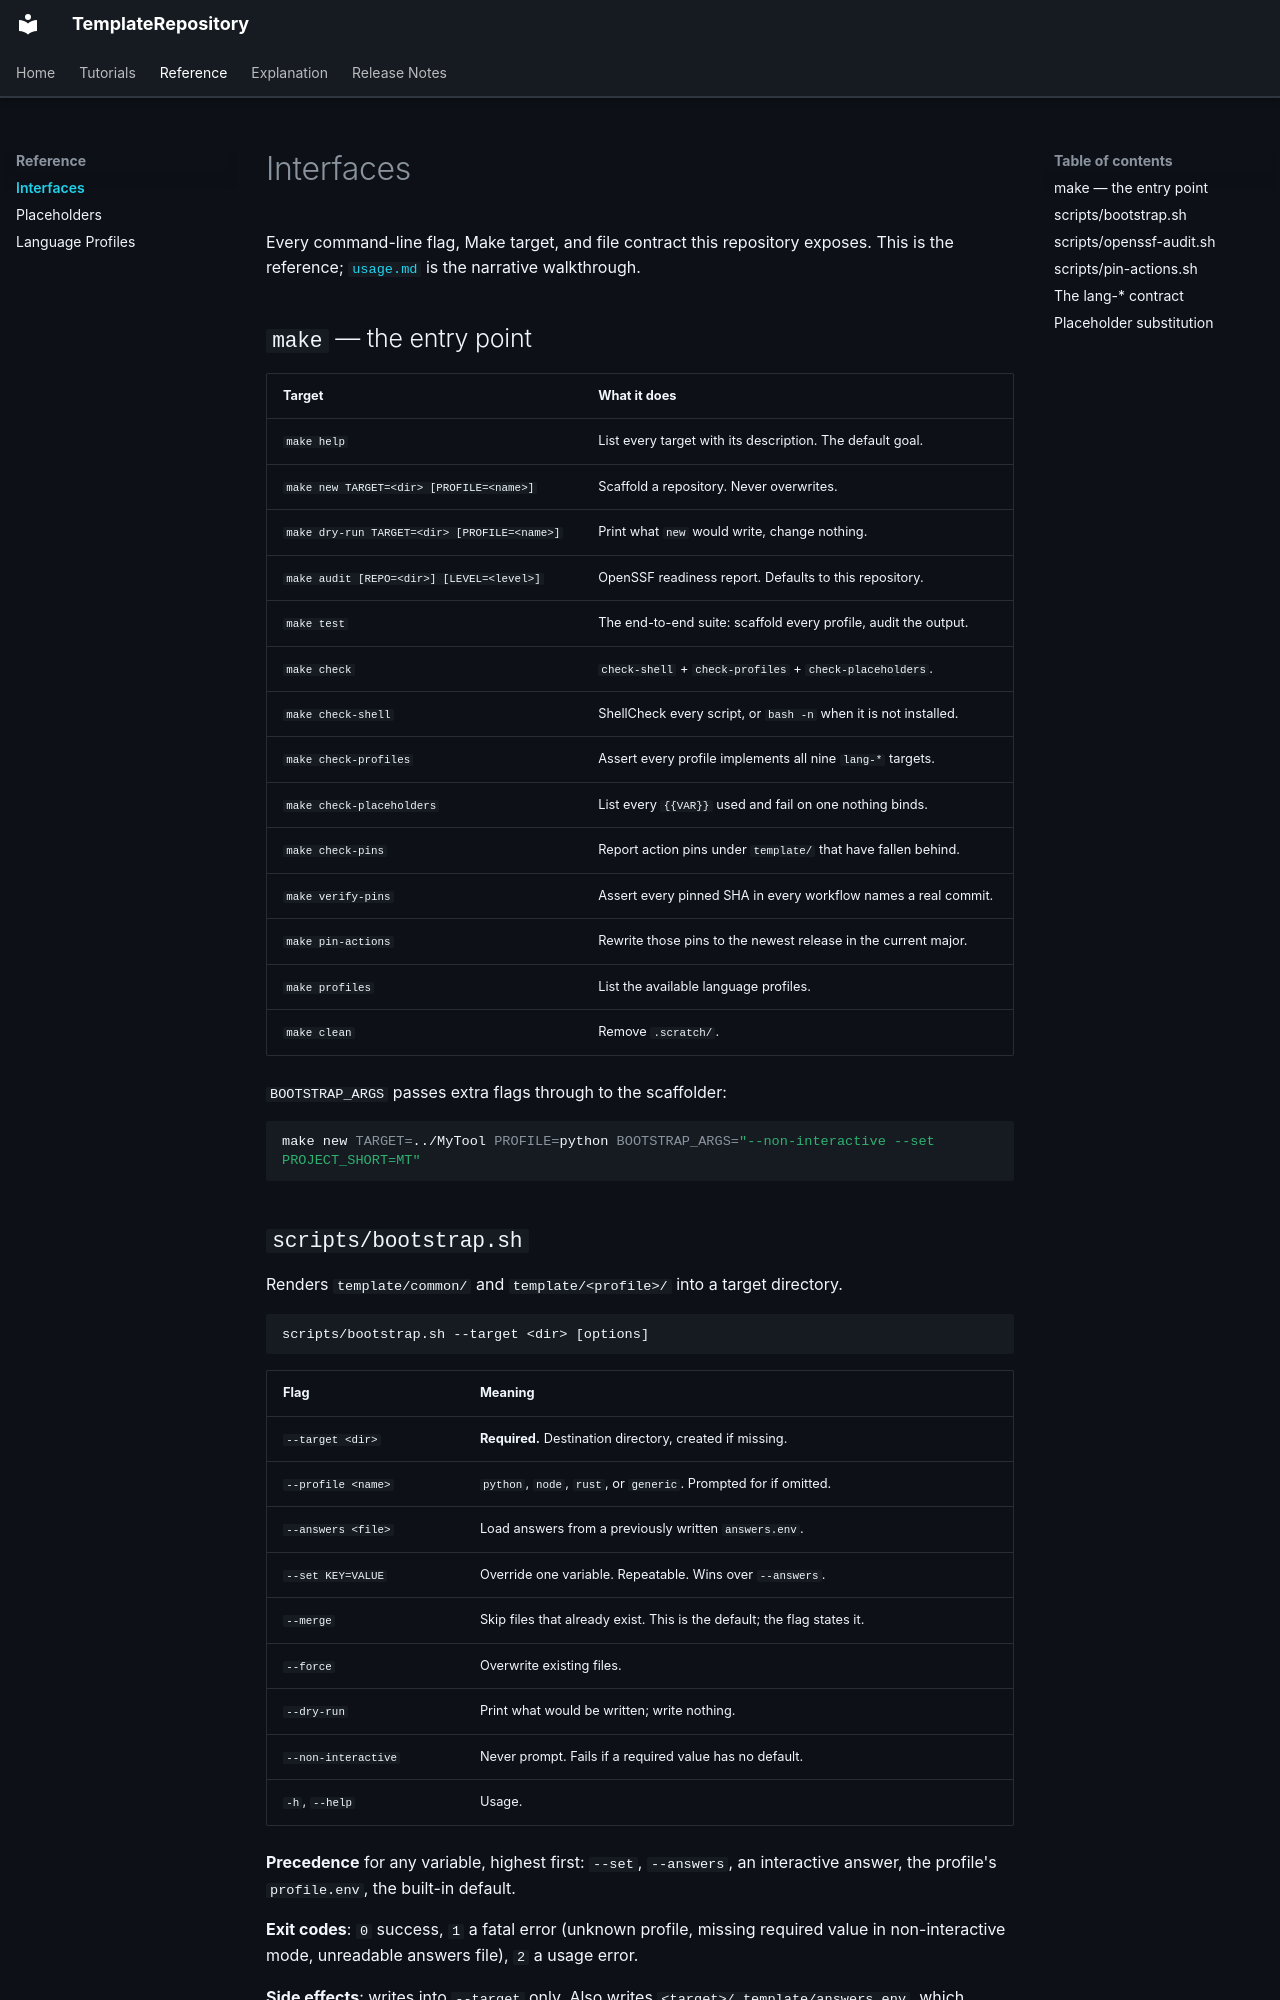

repository: onyks-os/TemplateRepository · page: interfaces/index.html · generator: mkdocs

# Interfaces

Every command-line flag, Make target, and file contract this repository exposes. This is the
reference; [`usage.md`](usage.md) is the narrative walkthrough.

## `make` — the entry point

| Target | What it does |
| :--- | :--- |
| `make help` | List every target with its description. The default goal. |
| `make new TARGET=<dir> [PROFILE=<name>]` | Scaffold a repository. Never overwrites. |
| `make dry-run TARGET=<dir> [PROFILE=<name>]` | Print what `new` would write, change nothing. |
| `make audit [REPO=<dir>] [LEVEL=<level>]` | OpenSSF readiness report. Defaults to this repository. |
| `make test` | The end-to-end suite: scaffold every profile, audit the output. |
| `make check` | `check-shell` + `check-profiles` + `check-placeholders`. |
| `make check-shell` | ShellCheck every script, or `bash -n` when it is not installed. |
| `make check-profiles` | Assert every profile implements all nine `lang-*` targets. |
| `make check-placeholders` | List every `{{VAR}}` used and fail on one nothing binds. |
| `make check-pins` | Report action pins under `template/` that have fallen behind. |
| `make verify-pins` | Assert every pinned SHA in every workflow names a real commit. |
| `make pin-actions` | Rewrite those pins to the newest release in the current major. |
| `make profiles` | List the available language profiles. |
| `make clean` | Remove `.scratch/`. |

`BOOTSTRAP_ARGS` passes extra flags through to the scaffolder:

```bash
make new TARGET=../MyTool PROFILE=python BOOTSTRAP_ARGS="--non-interactive --set PROJECT_SHORT=MT"
```
